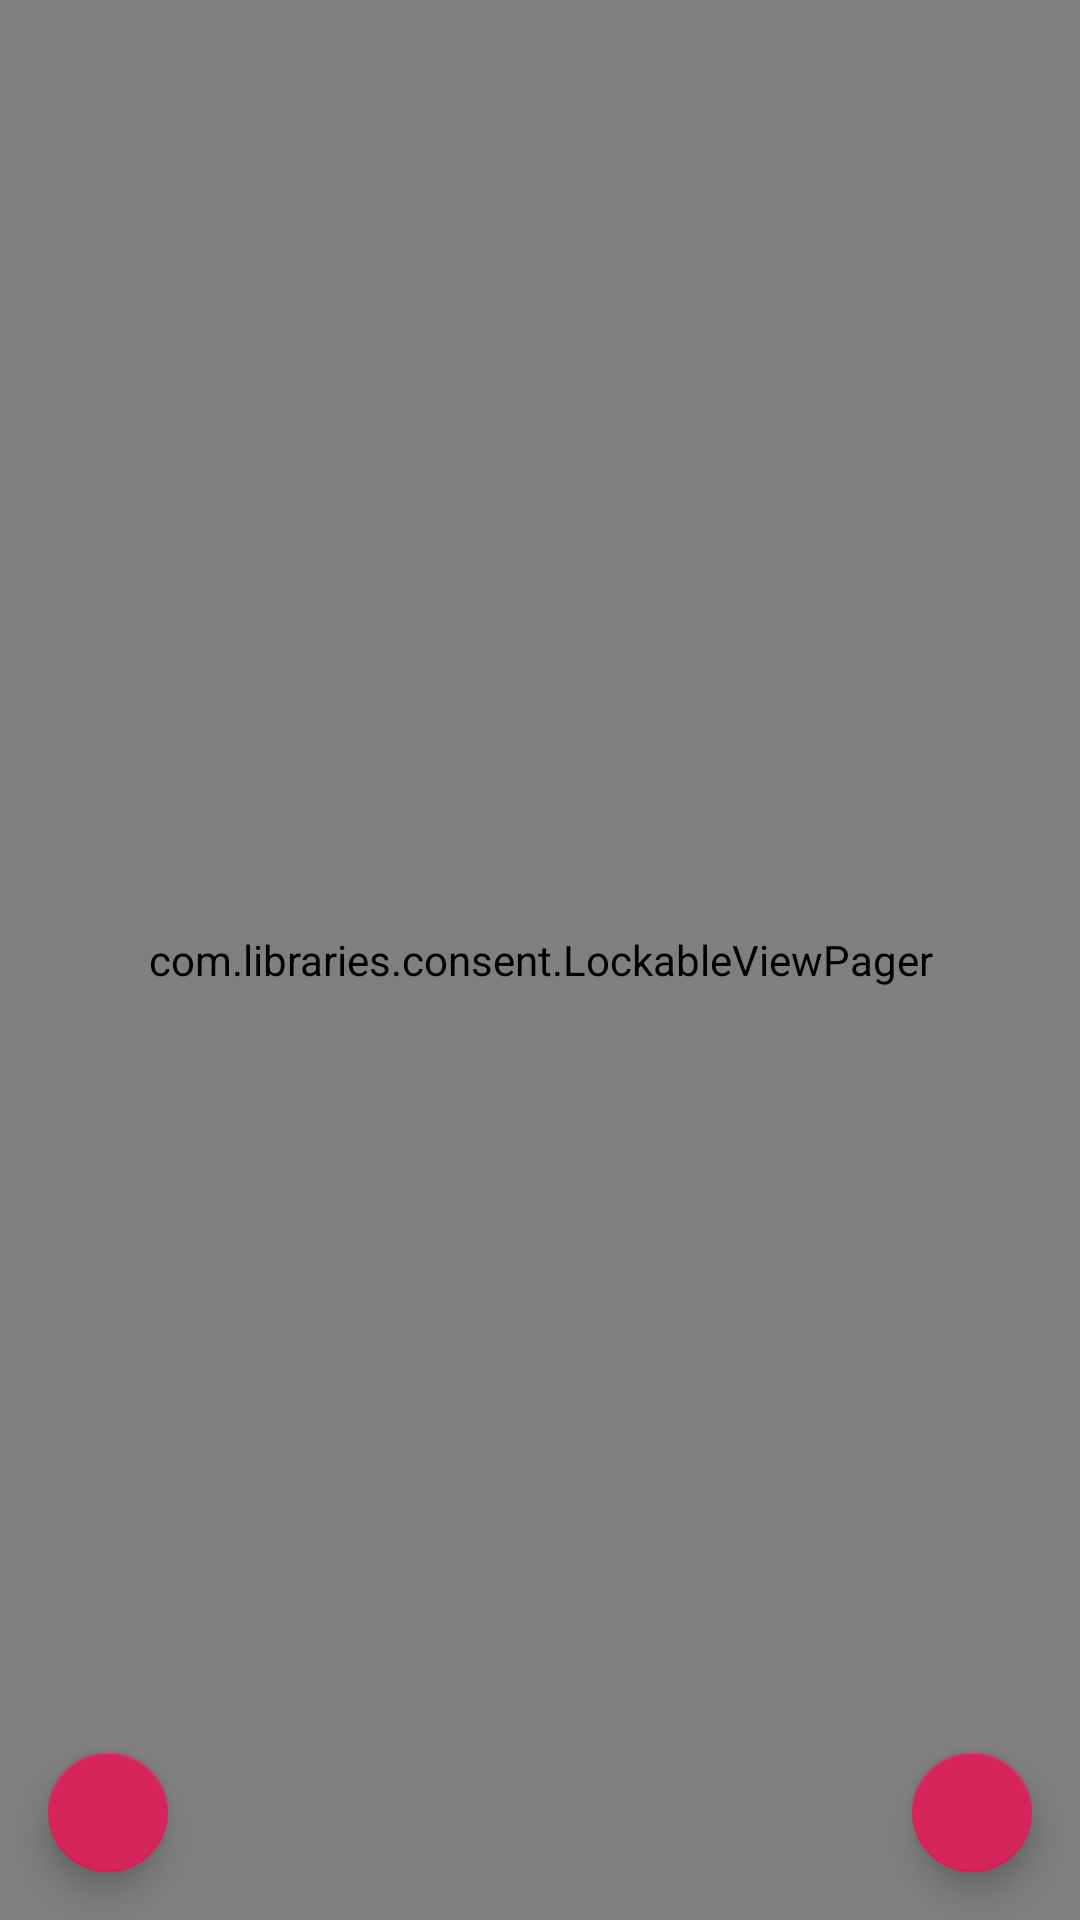

The Android layout XML behind this screen, and the referenced resources:
<!-- AndroidManifest.xml: application theme AppTheme -->
<!-- res/layout/consent_activity.xml -->
<?xml version="1.0" encoding="utf-8"?>
<androidx.coordinatorlayout.widget.CoordinatorLayout
    xmlns:android="http://schemas.android.com/apk/res/android"
    xmlns:app="http://schemas.android.com/apk/res-auto"
    xmlns:tools="http://schemas.android.com/tools"
    android:layout_width="match_parent"
    android:layout_height="match_parent"
    app:layout_behavior="@string/appbar_scrolling_view_behavior"
    tools:context="com.libraries.consent.ConsentActivity"
    android:orientation="vertical">

    <com.libraries.consent.LockableViewPager
        android:id="@+id/viewPager"
        android:layout_weight="1"
        android:layout_width="match_parent"
        android:layout_height="match_parent"
        android:layout_below="@+id/tabLayout"
        app:layout_behavior="@string/appbar_scrolling_view_behavior" />


    <com.google.android.material.floatingactionbutton.FloatingActionButton
        android:id="@+id/fabLeft"
        android:layout_width="wrap_content"
        android:layout_height="wrap_content"
        android:layout_gravity="left|bottom"
        android:src="@drawable/ic_chevron_left"
        app:fabSize="mini"
        app:backgroundTint="@color/consent_color"
        android:layout_margin="16dp" />

    <com.google.android.material.floatingactionbutton.FloatingActionButton
        android:id="@+id/fabRight"
        android:layout_width="wrap_content"
        android:layout_height="wrap_content"
        android:layout_gravity="right|bottom"
        android:src="@drawable/ic_chevron_right"
        app:backgroundTint="@color/consent_color"
        app:fabSize="mini"
        android:layout_margin="16dp" />
</androidx.coordinatorlayout.widget.CoordinatorLayout>
<!-- resources referenced by this layout -->
<resources>
  <color name="consent_color">#d6255d</color>
  <style name="AppTheme" parent="Theme.AppCompat.Light.DarkActionBar">
          
          <item name="colorPrimary">@color/colorPrimary</item>
          <item name="colorPrimaryDark">@color/colorPrimaryDark</item>
          <item name="colorAccent">@color/colorAccent</item>
      </style>
  <color name="colorPrimary">#ed1f24</color>
  <color name="colorPrimaryDark">#c61a1e</color>
  <color name="colorAccent">#ed1f24</color>
</resources>
